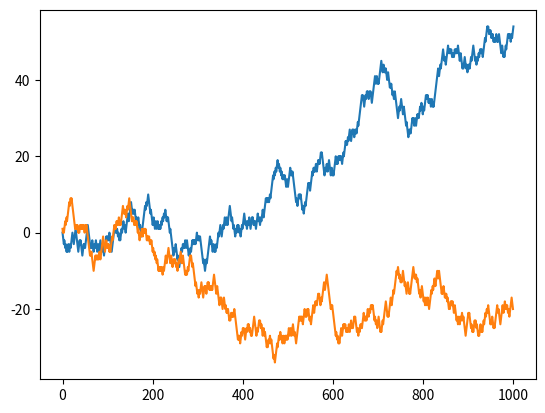

Here is the Python script that generated this plot:
import numpy as np
from numpy import random
from numpy import size
from random import normalvariate
#random中有函数能高效生成多种概念分布的样本值函数

#normal 得到一个标准正态分布的4*4样本
samples=np.random.normal(size=(4,4))
samples


N=10000


#%%
#随机漫步 纯python版本

import random
import matplotlib.pyplot as plt
position=0
walk=[position]
steps=1000
for i in range(steps):
    step=1 if random.randint(0,1) else -1
    position+=step
    walk.append(position)

plt.plot(walk)


#%%
#numpy版本
nsteps=1000
draws=np.random.randint(0,2,size=nsteps)
steps=np.where(draws>0,1,-1)
walk=steps.cumsum()
plt.plot(walk)

walk.min()
walk.max()

#argmax返回第一个最大值的索引
(np.abs(walk)>=10).argmax()

#%%
#一次模拟多个随机漫步
nwalks=5000
nsteps=1000
draws=np.random.randint(0,2,size=(nwalks,nsteps))
np.size(draws,0)
steps=np.where(draws>0,1,-1)
walks=steps.cumsum(1)
walks
np.size(walks,1)

walks.max()
walks.min()

hits30=(np.abs(walks)>=30).any(1)
hits30

hits30.sum() #到达30或者-30的数量

crossing_times=(np.abs(walks[hits30])>=30).argmax(1)
crossing_times.mean()

#%%
testarr=np.array([[1,2,3,4],[3,4,5,6]])
testarr
np.size(testarr,1)